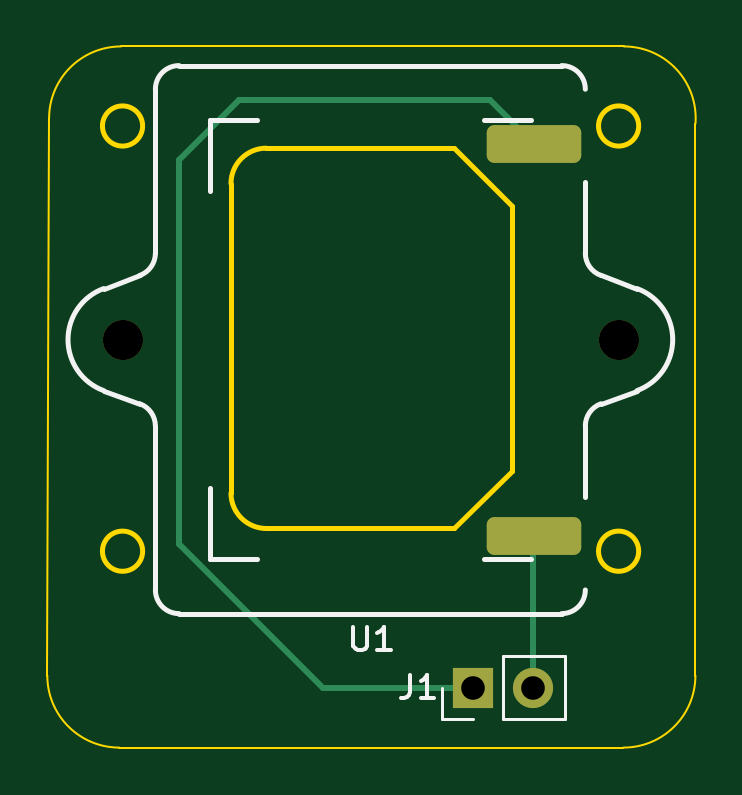
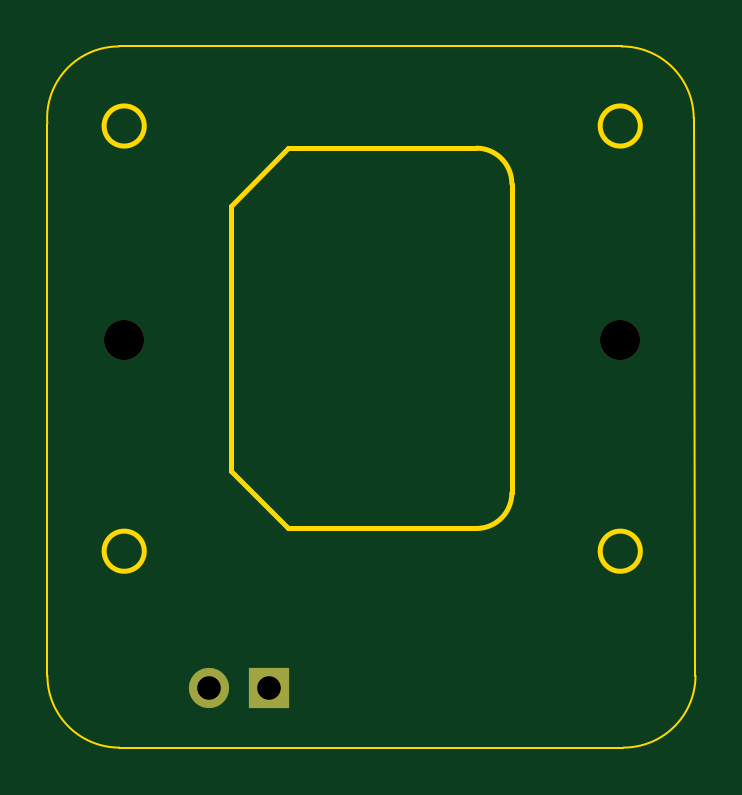
Circuit board: 11 layer files. Board 27.4 x 29.7 mm.
- bottom_copper: as01808ao-enclosure-B_Cu.gbr (752 bytes)
- bottom_mask: as01808ao-enclosure-B_Mask.gbr (697 bytes)
- paste: as01808ao-enclosure-B_Paste.gbr (466 bytes)
- bottom_silk: as01808ao-enclosure-B_Silkscreen.gbr (467 bytes)
- outline: as01808ao-enclosure-Edge_Cuts.gbr (1868 bytes)
- top_copper: as01808ao-enclosure-F_Cu.gbr (2040 bytes)
- top_mask: as01808ao-enclosure-F_Mask.gbr (1402 bytes)
- paste: as01808ao-enclosure-F_Paste.gbr (1188 bytes)
- top_silk: as01808ao-enclosure-F_Silkscreen.gbr (3269 bytes)
- drill: as01808ao-enclosure-NPTH.drl (361 bytes)
- drill: as01808ao-enclosure-PTH.drl (353 bytes)

=== bottom_copper: as01808ao-enclosure-B_Cu.gbr ===
%TF.GenerationSoftware,KiCad,Pcbnew,(6.0.7)*%
%TF.CreationDate,2022-11-28T19:40:44-08:00*%
%TF.ProjectId,as01808ao-enclosure,61733031-3830-4386-916f-2d656e636c6f,rev?*%
%TF.SameCoordinates,Original*%
%TF.FileFunction,Copper,L2,Bot*%
%TF.FilePolarity,Positive*%
%FSLAX46Y46*%
G04 Gerber Fmt 4.6, Leading zero omitted, Abs format (unit mm)*
G04 Created by KiCad (PCBNEW (6.0.7)) date 2022-11-28 19:40:44*
%MOMM*%
%LPD*%
G01*
G04 APERTURE LIST*
%TA.AperFunction,ComponentPad*%
%ADD10R,1.700000X1.700000*%
%TD*%
%TA.AperFunction,ComponentPad*%
%ADD11O,1.700000X1.700000*%
%TD*%
G04 APERTURE END LIST*
D10*
%TO.P,J1,1,Pin_1*%
%TO.N,Net-(J1-Pad1)*%
X168656000Y-106172000D03*
D11*
%TO.P,J1,2,Pin_2*%
%TO.N,Net-(J1-Pad2)*%
X171196000Y-106172000D03*
%TD*%
M02*

=== bottom_mask: as01808ao-enclosure-B_Mask.gbr ===
%TF.GenerationSoftware,KiCad,Pcbnew,(6.0.7)*%
%TF.CreationDate,2022-11-28T19:40:44-08:00*%
%TF.ProjectId,as01808ao-enclosure,61733031-3830-4386-916f-2d656e636c6f,rev?*%
%TF.SameCoordinates,Original*%
%TF.FileFunction,Soldermask,Bot*%
%TF.FilePolarity,Negative*%
%FSLAX46Y46*%
G04 Gerber Fmt 4.6, Leading zero omitted, Abs format (unit mm)*
G04 Created by KiCad (PCBNEW (6.0.7)) date 2022-11-28 19:40:44*
%MOMM*%
%LPD*%
G01*
G04 APERTURE LIST*
%ADD10C,1.700000*%
%ADD11R,1.700000X1.700000*%
%ADD12O,1.700000X1.700000*%
G04 APERTURE END LIST*
D10*
%TO.C,U1*%
X174802800Y-91440000D03*
X153822400Y-91440000D03*
%TD*%
D11*
%TO.C,J1*%
X168656000Y-106172000D03*
D12*
X171196000Y-106172000D03*
%TD*%
M02*

=== paste: as01808ao-enclosure-B_Paste.gbr ===
%TF.GenerationSoftware,KiCad,Pcbnew,(6.0.7)*%
%TF.CreationDate,2022-11-28T19:40:44-08:00*%
%TF.ProjectId,as01808ao-enclosure,61733031-3830-4386-916f-2d656e636c6f,rev?*%
%TF.SameCoordinates,Original*%
%TF.FileFunction,Paste,Bot*%
%TF.FilePolarity,Positive*%
%FSLAX46Y46*%
G04 Gerber Fmt 4.6, Leading zero omitted, Abs format (unit mm)*
G04 Created by KiCad (PCBNEW (6.0.7)) date 2022-11-28 19:40:44*
%MOMM*%
%LPD*%
G01*
G04 APERTURE LIST*
G04 APERTURE END LIST*
M02*

=== bottom_silk: as01808ao-enclosure-B_Silkscreen.gbr ===
%TF.GenerationSoftware,KiCad,Pcbnew,(6.0.7)*%
%TF.CreationDate,2022-11-28T19:40:44-08:00*%
%TF.ProjectId,as01808ao-enclosure,61733031-3830-4386-916f-2d656e636c6f,rev?*%
%TF.SameCoordinates,Original*%
%TF.FileFunction,Legend,Bot*%
%TF.FilePolarity,Positive*%
%FSLAX46Y46*%
G04 Gerber Fmt 4.6, Leading zero omitted, Abs format (unit mm)*
G04 Created by KiCad (PCBNEW (6.0.7)) date 2022-11-28 19:40:44*
%MOMM*%
%LPD*%
G01*
G04 APERTURE LIST*
G04 APERTURE END LIST*
M02*

=== outline: as01808ao-enclosure-Edge_Cuts.gbr ===
%TF.GenerationSoftware,KiCad,Pcbnew,(6.0.7)*%
%TF.CreationDate,2022-11-28T19:40:44-08:00*%
%TF.ProjectId,as01808ao-enclosure,61733031-3830-4386-916f-2d656e636c6f,rev?*%
%TF.SameCoordinates,Original*%
%TF.FileFunction,Profile,NP*%
%FSLAX46Y46*%
G04 Gerber Fmt 4.6, Leading zero omitted, Abs format (unit mm)*
G04 Created by KiCad (PCBNEW (6.0.7)) date 2022-11-28 19:40:44*
%MOMM*%
%LPD*%
G01*
G04 APERTURE LIST*
%TA.AperFunction,Profile*%
%ADD10C,0.200000*%
%TD*%
%TA.AperFunction,Profile*%
%ADD11C,0.100000*%
%TD*%
G04 APERTURE END LIST*
D10*
X158393000Y-84836000D02*
X158393000Y-97936000D01*
D11*
X178056892Y-82296219D02*
G75*
G03*
X175028534Y-79029634I-3028391J229510D01*
G01*
D10*
X175652800Y-100397600D02*
G75*
G03*
X175652800Y-100397600I-850000J0D01*
G01*
X158393000Y-97936000D02*
G75*
G03*
X159893000Y-99436000I1500000J0D01*
G01*
D11*
X175006000Y-108712000D02*
G75*
G03*
X178054000Y-105664000I0J3048000D01*
G01*
D10*
X154652800Y-100397600D02*
G75*
G03*
X154652800Y-100397600I-850000J0D01*
G01*
D11*
X178054000Y-105664000D02*
X178054000Y-82296000D01*
D10*
X167850669Y-99436000D02*
X159893000Y-99436000D01*
X170293000Y-85778330D02*
X167850669Y-83336000D01*
D11*
X153741401Y-79029634D02*
G75*
G03*
X150693401Y-82077634I0J-3048000D01*
G01*
X150693401Y-82077634D02*
X150618261Y-105664000D01*
X153741401Y-79029634D02*
X175028534Y-79029634D01*
D10*
X167850669Y-99436000D02*
X170293000Y-96993669D01*
X167850669Y-83336000D02*
X159893000Y-83336000D01*
D11*
X153666261Y-108712000D02*
X175006000Y-108712000D01*
X150618300Y-105664000D02*
G75*
G03*
X153666261Y-108712000I3048000J0D01*
G01*
D10*
X154652800Y-82397600D02*
G75*
G03*
X154652800Y-82397600I-850000J0D01*
G01*
X170293000Y-96993669D02*
X170293000Y-85778330D01*
X159893000Y-83336000D02*
G75*
G03*
X158393000Y-84836000I0J-1500000D01*
G01*
X175652800Y-82397600D02*
G75*
G03*
X175652800Y-82397600I-850000J0D01*
G01*
M02*

=== top_copper: as01808ao-enclosure-F_Cu.gbr (2040 bytes, source withheld) ===
=== top_mask: as01808ao-enclosure-F_Mask.gbr (1402 bytes, source withheld) ===
=== paste: as01808ao-enclosure-F_Paste.gbr (1188 bytes, source withheld) ===
=== top_silk: as01808ao-enclosure-F_Silkscreen.gbr ===
%TF.GenerationSoftware,KiCad,Pcbnew,(6.0.7)*%
%TF.CreationDate,2022-11-28T19:40:44-08:00*%
%TF.ProjectId,as01808ao-enclosure,61733031-3830-4386-916f-2d656e636c6f,rev?*%
%TF.SameCoordinates,Original*%
%TF.FileFunction,Legend,Top*%
%TF.FilePolarity,Positive*%
%FSLAX46Y46*%
G04 Gerber Fmt 4.6, Leading zero omitted, Abs format (unit mm)*
G04 Created by KiCad (PCBNEW (6.0.7)) date 2022-11-28 19:40:44*
%MOMM*%
%LPD*%
G01*
G04 APERTURE LIST*
%ADD10C,0.150000*%
%ADD11C,0.200000*%
%ADD12C,0.120000*%
G04 APERTURE END LIST*
D10*
%TO.C,U1*%
X163576095Y-103592380D02*
X163576095Y-104401904D01*
X163623714Y-104497142D01*
X163671333Y-104544761D01*
X163766571Y-104592380D01*
X163957047Y-104592380D01*
X164052285Y-104544761D01*
X164099904Y-104497142D01*
X164147523Y-104401904D01*
X164147523Y-103592380D01*
X165147523Y-104592380D02*
X164576095Y-104592380D01*
X164861809Y-104592380D02*
X164861809Y-103592380D01*
X164766571Y-103735238D01*
X164671333Y-103830476D01*
X164576095Y-103878095D01*
%TO.C,J1*%
X165992666Y-105624380D02*
X165992666Y-106338666D01*
X165945047Y-106481523D01*
X165849809Y-106576761D01*
X165706952Y-106624380D01*
X165611714Y-106624380D01*
X166992666Y-106624380D02*
X166421238Y-106624380D01*
X166706952Y-106624380D02*
X166706952Y-105624380D01*
X166611714Y-105767238D01*
X166516476Y-105862476D01*
X166421238Y-105910095D01*
D11*
%TO.C,U1*%
X156194000Y-79840000D02*
X172394000Y-79840000D01*
X174051980Y-94157682D02*
X175580646Y-93601293D01*
X175580646Y-89278707D02*
X174051980Y-88722318D01*
X169094000Y-82140000D02*
X171094000Y-82140000D01*
X155194000Y-80840000D02*
X155194000Y-87782625D01*
X157494000Y-100740000D02*
X157494000Y-97740000D01*
X159494000Y-100740000D02*
X157494000Y-100740000D01*
X173394000Y-95097375D02*
X173394000Y-98097375D01*
X171094000Y-100740000D02*
X169094000Y-100740000D01*
X157494000Y-82140000D02*
X159494000Y-82140000D01*
X155194000Y-95097375D02*
X155194000Y-102040000D01*
X173394000Y-87782625D02*
X173394000Y-84782625D01*
X153007354Y-93601293D02*
X154536020Y-94157682D01*
X157494000Y-82140000D02*
X157494000Y-85140000D01*
X172394000Y-103040000D02*
X156194000Y-103040000D01*
X154536020Y-88722318D02*
X153007354Y-89278707D01*
X175580646Y-93601293D02*
G75*
G03*
X175580646Y-89278707I-786646J2161293D01*
G01*
X153007354Y-89278707D02*
G75*
G03*
X153007354Y-93601293I786646J-2161293D01*
G01*
X155193999Y-95097375D02*
G75*
G03*
X154536020Y-94157682I-999999J1D01*
G01*
X156194000Y-79840000D02*
G75*
G03*
X155194000Y-80840000I-1J-999999D01*
G01*
X154536020Y-88722319D02*
G75*
G03*
X155194000Y-87782625I-342020J939693D01*
G01*
X174051979Y-94157679D02*
G75*
G03*
X173394000Y-95097375I342091J-939741D01*
G01*
X172394000Y-103040000D02*
G75*
G03*
X173394000Y-102040000I0J1000000D01*
G01*
X155194000Y-102040000D02*
G75*
G03*
X156194000Y-103040000I999999J-1D01*
G01*
X173394000Y-80840000D02*
G75*
G03*
X172394000Y-79840000I-1000000J0D01*
G01*
X173393948Y-87782625D02*
G75*
G03*
X174051980Y-88722318I1000152J125D01*
G01*
D12*
%TO.C,J1*%
X167326000Y-107502000D02*
X167326000Y-106172000D01*
X172526000Y-107502000D02*
X172526000Y-104842000D01*
X169926000Y-107502000D02*
X172526000Y-107502000D01*
X169926000Y-104842000D02*
X172526000Y-104842000D01*
X168656000Y-107502000D02*
X167326000Y-107502000D01*
X169926000Y-107502000D02*
X169926000Y-104842000D01*
%TD*%
M02*

=== drill: as01808ao-enclosure-NPTH.drl ===
M48
; DRILL file {KiCad (6.0.7)} date Mon Nov 28 19:56:31 2022
; FORMAT={-:-/ absolute / inch / decimal}
; #@! TF.CreationDate,2022-11-28T19:56:31-08:00
; #@! TF.GenerationSoftware,Kicad,Pcbnew,(6.0.7)
; #@! TF.FileFunction,NonPlated,1,2,NPTH
FMAT,2
INCH
; #@! TA.AperFunction,NonPlated,NPTH,ComponentDrill
T1C0.0669
%
G90
G05
T1
X6.056Y-3.6
X6.882Y-3.6
T0
M30

=== drill: as01808ao-enclosure-PTH.drl ===
M48
; DRILL file {KiCad (6.0.7)} date Mon Nov 28 19:56:31 2022
; FORMAT={-:-/ absolute / inch / decimal}
; #@! TF.CreationDate,2022-11-28T19:56:31-08:00
; #@! TF.GenerationSoftware,Kicad,Pcbnew,(6.0.7)
; #@! TF.FileFunction,Plated,1,2,PTH
FMAT,2
INCH
; #@! TA.AperFunction,Plated,PTH,ComponentDrill
T1C0.0394
%
G90
G05
T1
X6.64Y-4.18
X6.74Y-4.18
T0
M30
